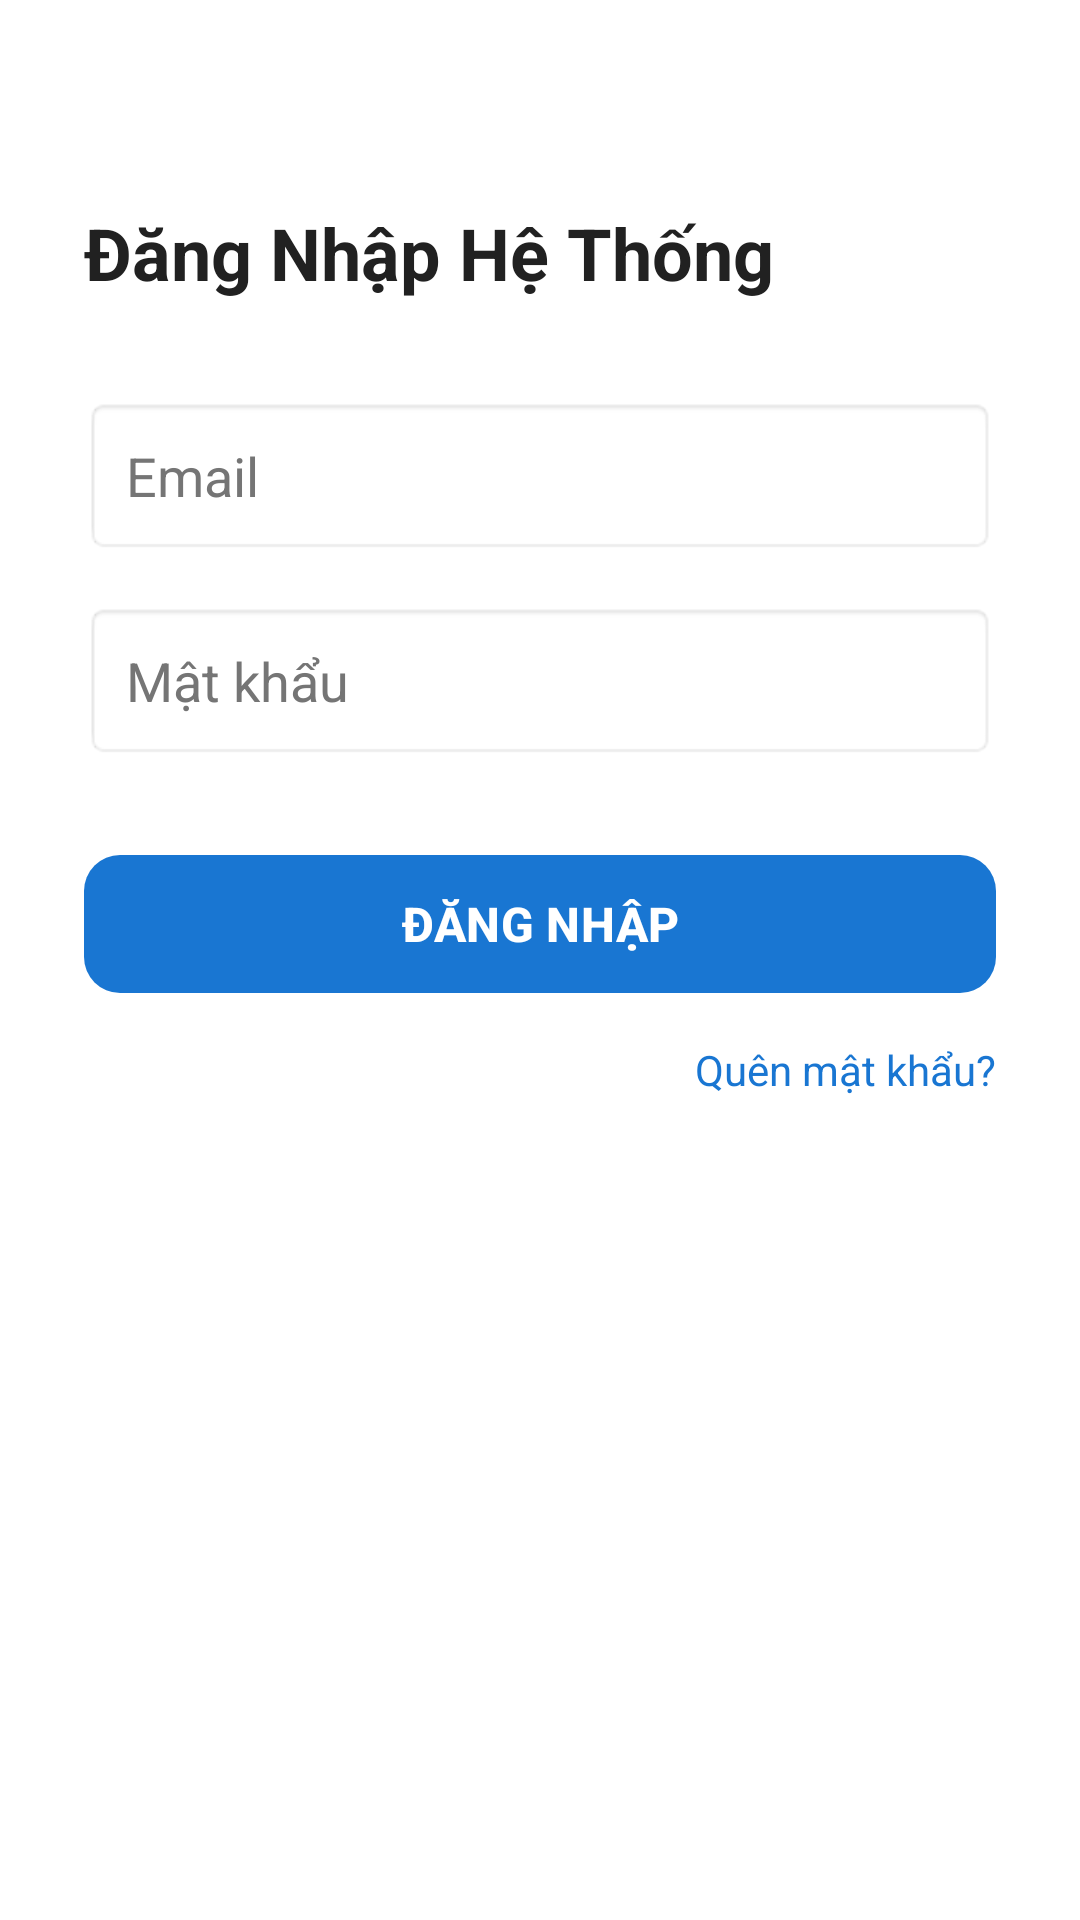

Here is an Android app screen rendered from its layout file. Give the layout XML and the strings, colors and styles it references.
<!-- AndroidManifest.xml: application theme Theme.XML_layout -->
<!-- res/layout/activity_login.xml -->
<?xml version="1.0" encoding="utf-8"?>
<LinearLayout xmlns:android="http://schemas.android.com/apk/res/android"
    xmlns:app="http://schemas.android.com/apk/res-auto"
    android:layout_width="match_parent"
    android:layout_height="match_parent"
    android:orientation="vertical"
    android:padding="28dp"
    android:background="@color/white">


    <TextView
        android:id="@+id/txtLoginHeader"
        android:layout_width="wrap_content"
        android:layout_height="wrap_content"
        android:layout_marginTop="40dp"
        android:layout_marginBottom="32dp"
        android:text="Đăng Nhập Hệ Thống"
        android:textColor="@color/text_main"
        android:textSize="24sp"
        android:textStyle="bold" />


    <EditText
        android:id="@+id/edtEmail"
        android:layout_width="match_parent"
        android:layout_height="wrap_content"
        android:hint="Email"
        android:textColor="@color/text_main"
        android:textColorHint="@color/text_muted"
        android:inputType="textEmailAddress"
        android:imeOptions="actionNext"
        android:padding="14dp"
        android:background="@android:drawable/editbox_background_normal" />
    <EditText
        android:id="@+id/edtPassword"
        android:layout_width="match_parent"
        android:layout_height="wrap_content"
        android:layout_marginTop="16dp"
        android:hint="Mật khẩu"
        android:textColor="@color/text_main"
        android:textColorHint="@color/text_muted"
        android:inputType="textPassword"
        android:imeOptions="actionDone"
        android:padding="14dp"
        android:background="@android:drawable/editbox_background_normal" />


    <com.google.android.material.button.MaterialButton
        android:id="@+id/btnLogin"
        android:layout_width="match_parent"
        android:layout_height="54dp"
        android:layout_marginTop="28dp"
        android:text="ĐĂNG NHẬP"
        android:textColor="@color/white"
        android:textSize="16sp"
        android:textStyle="bold"
        app:backgroundTint="@color/primary_blue"
        app:cornerRadius="12dp"
        android:elevation="4dp" />


    <TextView
        android:id="@+id/txtForgotPassword"
        android:layout_width="match_parent"
        android:layout_height="wrap_content"
        android:layout_marginTop="12dp"
        android:gravity="end"
        android:text="Quên mật khẩu?"
        android:textColor="@color/primary_blue"
        android:textSize="14sp" />
</LinearLayout>
<!-- resources referenced by this layout -->
<resources>
  <color name="primary_blue">#1976D2</color>
  <color name="text_main">#212121</color>
  <color name="text_muted">#757575</color>
  <color name="white">#FFFFFF</color>
  <style name="Theme.XML_layout" parent="Theme.Material3.DayNight.NoActionBar">
          
          <item name="colorPrimary">@color/primary_blue</item>
          <item name="colorPrimaryVariant">@color/white</item>
          <item name="colorOnPrimary">@color/white</item>
          
          <item name="colorSecondary">@color/teal_200</item>
          <item name="colorSecondaryVariant">@color/teal_700</item>
          <item name="colorOnSecondary">@color/black</item>
          
          <item name="android:statusBarColor">?attr/colorPrimaryVariant</item>
          
      </style>
  <color name="teal_200">#FF03DAC5</color>
  <color name="teal_700">#FF018786</color>
  <color name="black">#FF000000</color>
</resources>
